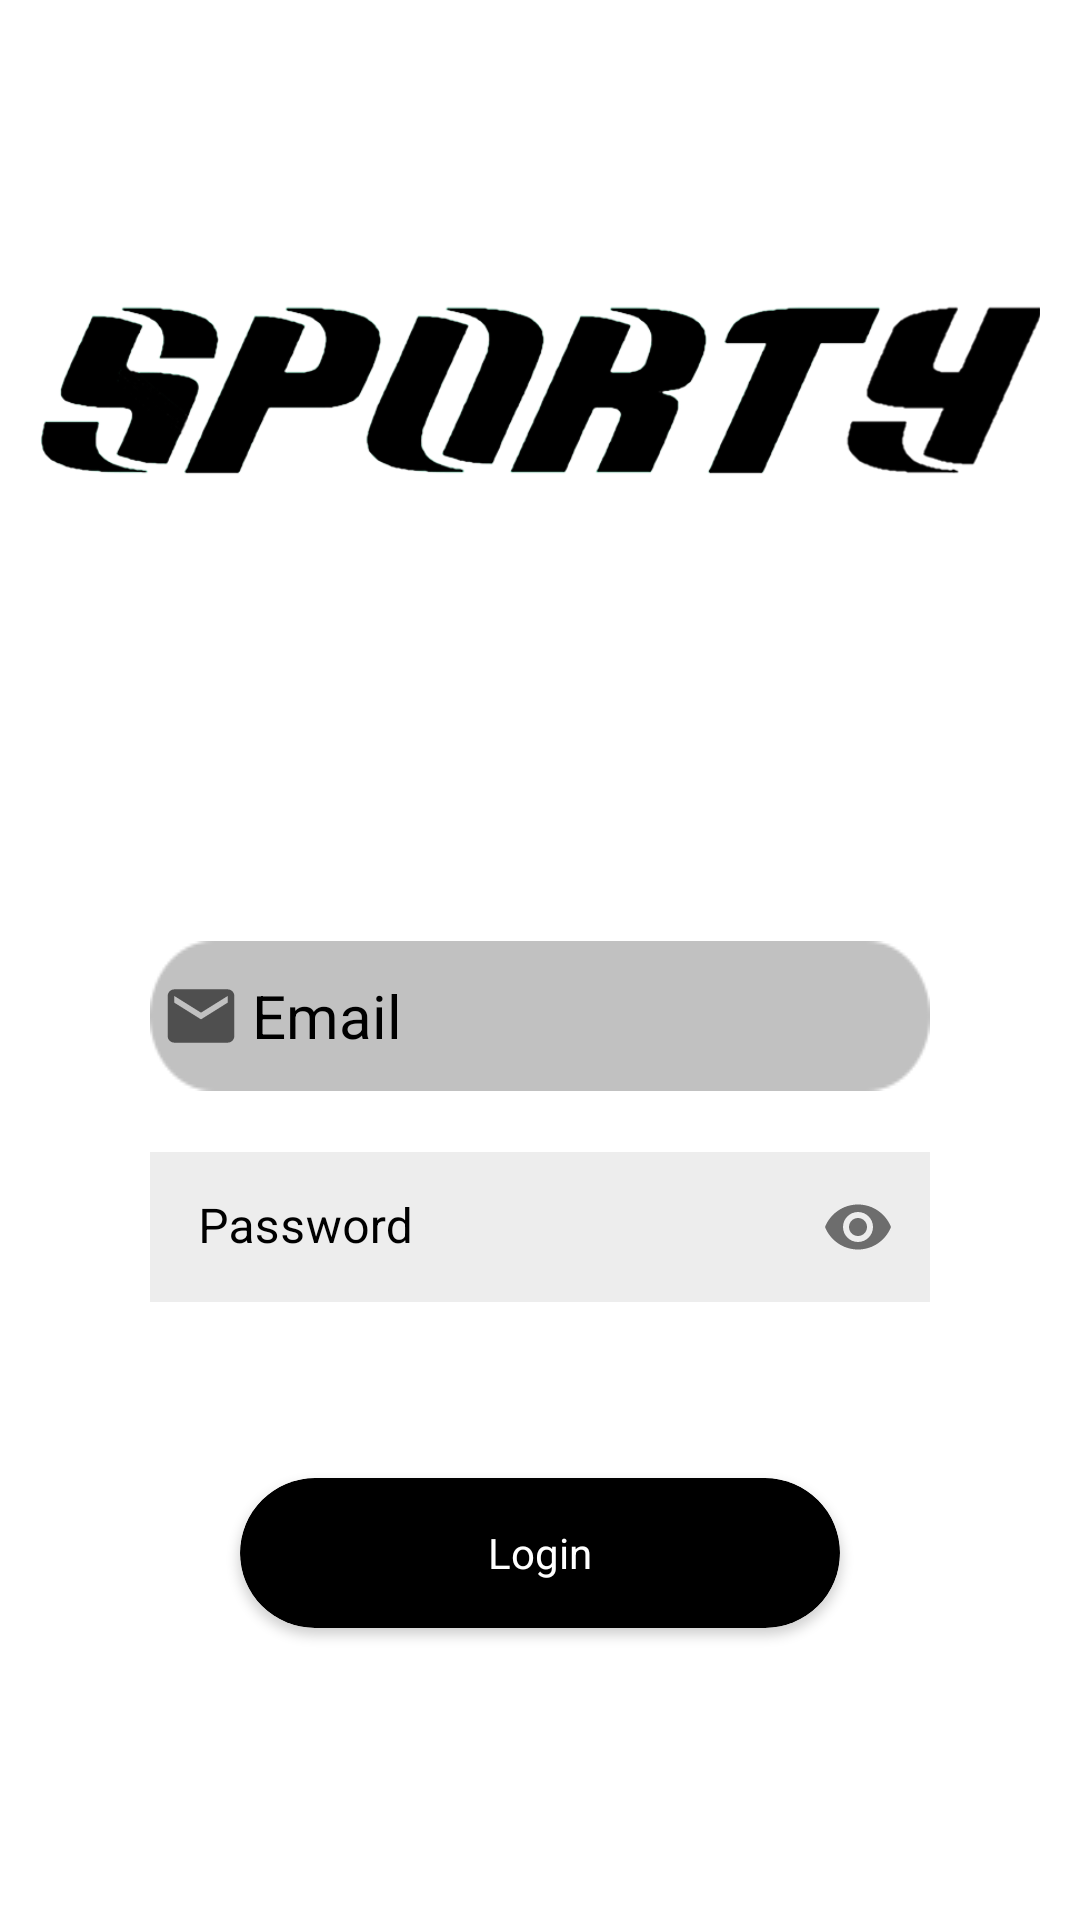

Reconstruct the res/layout file that produces this screen, plus the resources it refers to.
<!-- AndroidManifest.xml: application theme Theme.APP -->
<!-- res/layout/first_page.xml -->
<?xml version="1.0" encoding="utf-8"?>
<androidx.constraintlayout.widget.ConstraintLayout xmlns:android="http://schemas.android.com/apk/res/android"
    xmlns:app="http://schemas.android.com/apk/res-auto"
    xmlns:tools="http://schemas.android.com/tools"
    android:layout_width="match_parent"
    android:layout_height="match_parent"
    android:background="@drawable/dark_wallpaper">

    <ImageView
        android:id="@+id/logo"
        android:layout_width="match_parent"
        android:layout_height="250dp"
        android:layout_marginTop="4dp"
        app:layout_constraintEnd_toEndOf="parent"
        app:layout_constraintHorizontal_bias="0.0"
        app:layout_constraintStart_toStartOf="parent"
        app:layout_constraintTop_toTopOf="parent"
        app:srcCompat="@drawable/sporty_logo_name" />

    <EditText
        android:id="@+id/mail"
        android:layout_width="260dp"
        android:layout_height="50dp"
        android:background="@drawable/box"
        android:drawableLeft="@drawable/email_image"
        android:ems="10"
        android:hint=" Email"
        android:inputType="textEmailAddress"
        android:paddingStart="5dp"
        android:textColor="#FFFFFF"
        android:textColorHint="#000000"
        android:textSize="20dp"
        app:layout_constraintEnd_toStartOf="@+id/guideline10"
        app:layout_constraintHorizontal_bias="0.981"
        app:layout_constraintStart_toStartOf="@+id/guideline10"
        app:layout_constraintTop_toTopOf="@+id/guideline9" />

    <com.google.android.material.textfield.TextInputLayout
        android:id="@+id/password_cover"
        android:layout_width="260dp"
        android:layout_height="50dp"
        android:layout_marginStart="92dp"
        android:layout_marginEnd="92dp"
        android:ems="10"
        android:hint="Password"
        android:inputType="textPersonName"
        android:textColor="#FFFFFF"
        android:textColorHint="#000000"
        app:counterEnabled="false"
        app:layout_constraintEnd_toStartOf="@+id/guideline10"
        app:layout_constraintHorizontal_bias="0.981"
        app:layout_constraintStart_toStartOf="@+id/guideline10"
        app:layout_constraintTop_toTopOf="@+id/guideline11"
        app:passwordToggleEnabled="true">


        <EditText
            android:id="@+id/password"
            android:layout_width="match_parent"
            android:layout_height="60dp"
            android:layout_weight="1"
            android:background="@drawable/box_password"
            android:ems="10"
            android:inputType="textPassword" />

    </com.google.android.material.textfield.TextInputLayout>

    <androidx.cardview.widget.CardView
        android:id="@+id/login_button"
        android:layout_width="200dp"
        android:layout_height="50dp"
        app:cardBackgroundColor="@color/black"
        app:cardCornerRadius="25dp"
        app:layout_constraintEnd_toStartOf="@+id/guideline10"
        app:layout_constraintHorizontal_bias="0.981"
        app:layout_constraintStart_toStartOf="@+id/guideline10"
        app:layout_constraintTop_toTopOf="@+id/guideline12">

        <RelativeLayout
            android:layout_width="match_parent"
            android:layout_height="match_parent">

            <TextView
                android:id="@+id/Login"
                android:layout_width="wrap_content"
                android:layout_height="wrap_content"
                android:layout_centerInParent="true"
                android:text="Login"
                android:textColor="@color/white" />
        </RelativeLayout>
    </androidx.cardview.widget.CardView>

    <TextView
        android:id="@+id/SignIn"
        android:layout_width="wrap_content"
        android:layout_height="wrap_content"
        android:text="Sign in"
        android:textColor="@color/white"
        android:textSize="20dp"
        app:layout_constraintEnd_toStartOf="@+id/guideline10"
        app:layout_constraintHorizontal_bias="0.981"
        app:layout_constraintStart_toStartOf="@+id/guideline10"
        app:layout_constraintTop_toTopOf="@+id/guideline13" />

    <TextView
        android:id="@+id/poweredBy"
        android:layout_width="wrap_content"
        android:layout_height="wrap_content"
        android:text="Powered By F.C.D.O.P"
        android:textColor="@color/white"
        android:textSize="10dp"
        app:layout_constraintEnd_toStartOf="@+id/guideline10"
        app:layout_constraintHorizontal_bias="0.981"
        app:layout_constraintStart_toStartOf="@+id/guideline10"
        app:layout_constraintTop_toTopOf="@+id/guideline14"/>

    <androidx.constraintlayout.widget.Guideline
        android:id="@+id/guideline9"
        android:layout_width="wrap_content"
        android:layout_height="wrap_content"
        android:orientation="horizontal"
        app:layout_constraintGuide_percent="0.49" />

    <androidx.constraintlayout.widget.Guideline
        android:id="@+id/guideline10"
        android:layout_width="wrap_content"
        android:layout_height="wrap_content"
        android:orientation="vertical"
        app:layout_constraintGuide_percent="0.5" />

    <androidx.constraintlayout.widget.Guideline
        android:id="@+id/guideline11"
        android:layout_width="wrap_content"
        android:layout_height="wrap_content"
        android:orientation="horizontal"
        app:layout_constraintGuide_percent="0.6" />

    <androidx.constraintlayout.widget.Guideline
        android:id="@+id/guideline12"
        android:layout_width="wrap_content"
        android:layout_height="wrap_content"
        android:orientation="horizontal"
        app:layout_constraintGuide_percent="0.77" />

    <androidx.constraintlayout.widget.Guideline
        android:id="@+id/guideline13"
        android:layout_width="wrap_content"
        android:layout_height="wrap_content"
        android:orientation="horizontal"
        app:layout_constraintGuide_percent="0.86" />

    <androidx.constraintlayout.widget.Guideline
        android:id="@+id/guideline14"
        android:layout_width="wrap_content"
        android:layout_height="wrap_content"
        android:orientation="horizontal"
        app:layout_constraintGuide_percent="0.94" />

</androidx.constraintlayout.widget.ConstraintLayout>
<!-- resources referenced by this layout -->
<resources>
  <color name="black">#FF000000</color>
  <color name="white">#FFFFFFFF</color>
  <!-- drawable box: png bitmap (drawable, 2413 bytes) -->
  <!-- drawable email_image: png bitmap (drawable-hdpi, 334 bytes) -->
  <!-- drawable sporty_logo_name: png bitmap (drawable, 93866 bytes) -->
  <style name="Theme.APP" parent="Theme.MaterialComponents.DayNight.NoActionBar">
          
          <item name="colorPrimary">@color/black</item>
          <item name="colorPrimaryVariant">@color/black</item>
          <item name="colorOnPrimary">@color/black</item>
          
          <item name="colorSecondary">@color/black</item>
          <item name="colorSecondaryVariant">@color/black</item>
          <item name="colorOnSecondary">@color/black</item>
          <item name="colorOnPrimarySurface">@color/white</item>
          <item name="colorBackgroundFloating">#EBEBEB</item>
          <item name="colorSurface">#EBEBEB</item>
          <item name="colorOnSurface">@color/white</item>
          <item name="color">@color/white</item>
          <item name="colorOnBackground">#EBEBEB</item>
          <item name="colorControlNormal">#EFEFEF</item>
          
          <item name="android:statusBarColor" tools:targetApi="l">@color/trasparent</item>
          <item name="android:windowLightStatusBar">true</item>
          
      </style>
  <color name="trasparent">#00000000</color>
</resources>
